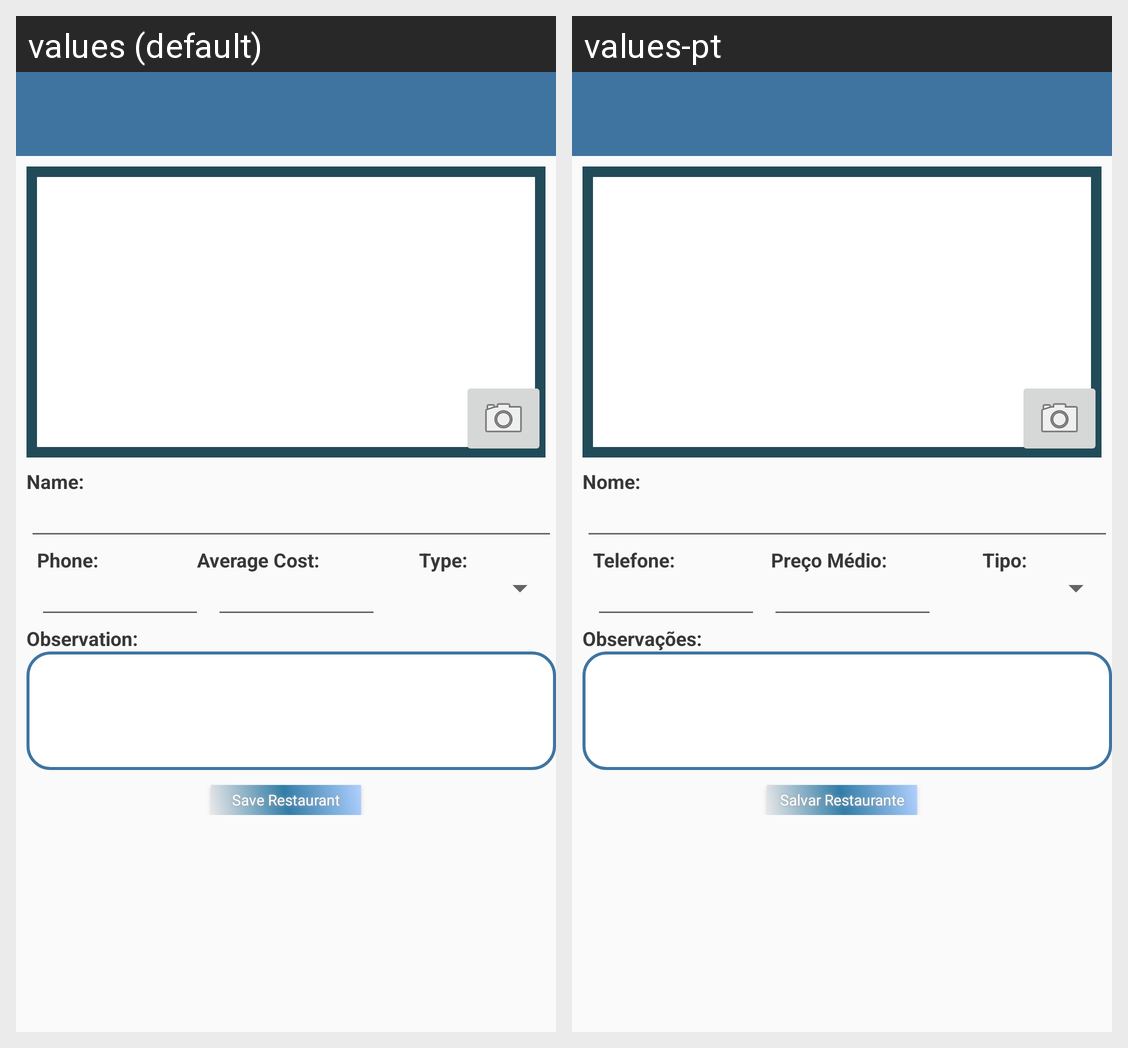

Here is an Android app screen in its default locale and in the app's own translations. Write out the translated-string differences for the strings that appear on this screen.
Android screen res/layout/activity_cadastro.xml rendered under 2 locales, left to right: values (default), values-pt. Device: Nexus 5 (rendered at 1080×1920; each locale shown at half size, 540×960, under a caption strip naming it); theme AppTheme.NoActionBar.
Strings drawn on this screen, with the default value and each locale's value (text and hints the layout hard-codes, and strings that could not be matched under every locale, appear in the picture but are not listed):

cadastroNomeRestaurante
  values: Name:
  values-pt: Nome:

cadastroTelefoneRestaurante
  values: Phone:
  values-pt: Telefone:

cadastroPrecoRestaurante
  values: Average Cost:
  values-pt: Preço Médio:

cadastroTipoRestaurante
  values: Type:
  values-pt: Tipo:

cadastroObservacaoRestaurante
  values: Observation:
  values-pt: Observações:

saveRestaurante
  values: Save Restaurant
  values-pt: Salvar Restaurante
